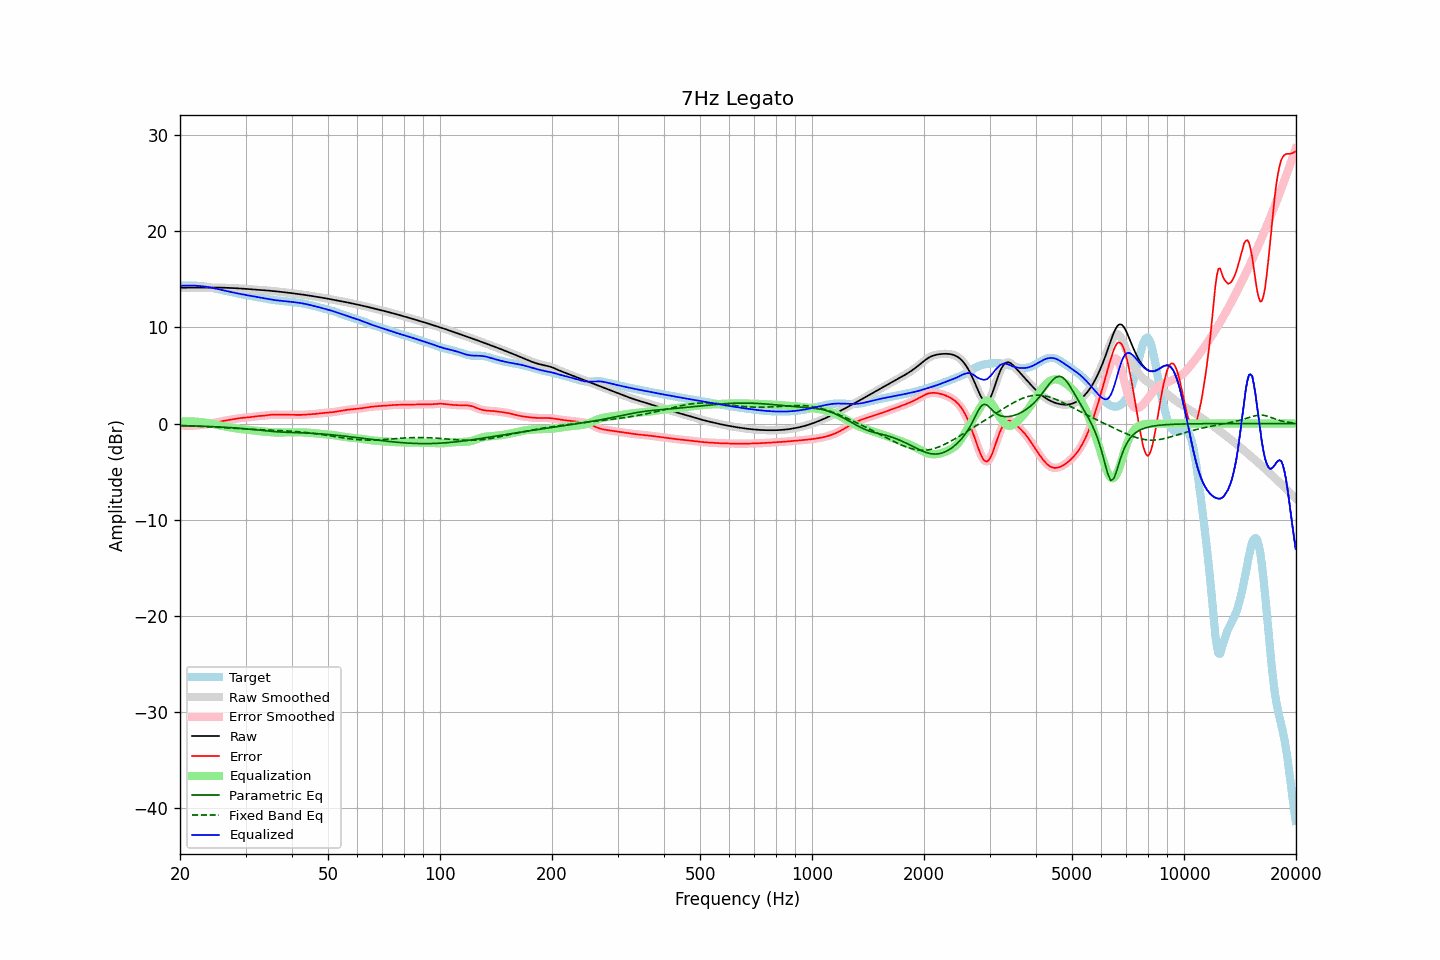

Source data for this figure (header and first rows):
frequency, raw, error, smoothed, error_smoothed, equalization, parametric_eq, fixed_band_eq, equalized_raw, equalized_smoothed, target
20.00, 14.13, -0.20, 14.13, -0.20, 0.19, -0.20, -0.21, 14.32, 14.32, 14.33
20.20, 14.13, -0.20, 14.13, -0.20, 0.20, -0.20, -0.22, 14.33, 14.33, 14.33
20.40, 14.13, -0.21, 14.13, -0.21, 0.21, -0.21, -0.22, 14.34, 14.34, 14.34
20.61, 14.13, -0.21, 14.13, -0.21, 0.22, -0.21, -0.23, 14.35, 14.35, 14.34
20.81, 14.13, -0.22, 14.13, -0.22, 0.22, -0.22, -0.23, 14.35, 14.35, 14.35
21.02, 14.13, -0.22, 14.13, -0.22, 0.22, -0.22, -0.24, 14.35, 14.35, 14.35
21.23, 14.13, -0.22, 14.13, -0.22, 0.22, -0.23, -0.25, 14.35, 14.35, 14.35
21.44, 14.13, -0.22, 14.13, -0.22, 0.22, -0.23, -0.25, 14.35, 14.35, 14.35
21.66, 14.13, -0.21, 14.13, -0.21, 0.21, -0.24, -0.26, 14.34, 14.34, 14.34
21.87, 14.13, -0.21, 14.13, -0.21, 0.21, -0.24, -0.27, 14.34, 14.34, 14.34
22.09, 14.13, -0.20, 14.13, -0.20, 0.20, -0.25, -0.28, 14.33, 14.33, 14.33
22.31, 14.14, -0.18, 14.14, -0.18, 0.18, -0.26, -0.28, 14.32, 14.32, 14.32
22.54, 14.14, -0.17, 14.14, -0.17, 0.17, -0.26, -0.29, 14.31, 14.31, 14.31
22.76, 14.14, -0.15, 14.14, -0.15, 0.15, -0.27, -0.30, 14.29, 14.29, 14.29
22.99, 14.14, -0.13, 14.14, -0.13, 0.13, -0.27, -0.31, 14.27, 14.27, 14.27
23.22, 14.14, -0.11, 14.14, -0.11, 0.11, -0.28, -0.32, 14.25, 14.25, 14.25
23.45, 14.14, -0.09, 14.14, -0.09, 0.09, -0.29, -0.32, 14.23, 14.23, 14.23
23.69, 14.14, -0.06, 14.14, -0.06, 0.06, -0.29, -0.33, 14.20, 14.20, 14.20
23.92, 14.14, -0.03, 14.14, -0.03, 0.03, -0.30, -0.34, 14.17, 14.17, 14.18
24.16, 14.14, -0.00, 14.14, -0.00, 0.00, -0.31, -0.35, 14.14, 14.14, 14.14
24.40, 14.14, 0.03, 14.14, 0.03, -0.03, -0.32, -0.36, 14.11, 14.11, 14.11
24.65, 14.14, 0.06, 14.14, 0.06, -0.07, -0.32, -0.37, 14.08, 14.08, 14.08
24.89, 14.14, 0.10, 14.14, 0.10, -0.10, -0.33, -0.38, 14.04, 14.04, 14.04
25.14, 14.14, 0.14, 14.14, 0.14, -0.14, -0.34, -0.39, 14.00, 14.00, 14.00
25.39, 14.13, 0.17, 14.13, 0.17, -0.17, -0.35, -0.40, 13.96, 13.96, 13.96
25.65, 14.13, 0.21, 14.13, 0.21, -0.21, -0.36, -0.41, 13.93, 13.93, 13.92
25.91, 14.13, 0.24, 14.13, 0.24, -0.24, -0.37, -0.42, 13.89, 13.89, 13.89
26.16, 14.12, 0.27, 14.12, 0.27, -0.27, -0.38, -0.43, 13.85, 13.85, 13.85
26.43, 14.12, 0.30, 14.12, 0.30, -0.30, -0.39, -0.44, 13.81, 13.81, 13.81
26.69, 14.11, 0.33, 14.11, 0.33, -0.33, -0.40, -0.45, 13.78, 13.78, 13.78
26.96, 14.11, 0.36, 14.11, 0.36, -0.36, -0.41, -0.46, 13.74, 13.74, 13.74
27.23, 14.10, 0.39, 14.10, 0.39, -0.39, -0.42, -0.47, 13.71, 13.71, 13.71
27.50, 14.09, 0.42, 14.09, 0.42, -0.42, -0.43, -0.48, 13.67, 13.67, 13.67
27.77, 14.08, 0.45, 14.08, 0.45, -0.45, -0.44, -0.49, 13.63, 13.63, 13.63
28.05, 14.07, 0.48, 14.07, 0.48, -0.48, -0.45, -0.50, 13.60, 13.59, 13.60
28.33, 14.07, 0.51, 14.07, 0.51, -0.51, -0.46, -0.51, 13.56, 13.56, 13.56
28.62, 14.06, 0.53, 14.06, 0.53, -0.53, -0.48, -0.52, 13.52, 13.52, 13.52
28.90, 14.04, 0.56, 14.04, 0.56, -0.56, -0.49, -0.53, 13.49, 13.49, 13.48
29.19, 14.03, 0.58, 14.03, 0.58, -0.58, -0.50, -0.54, 13.46, 13.46, 13.45
29.48, 14.02, 0.60, 14.02, 0.60, -0.59, -0.52, -0.55, 13.43, 13.43, 13.42
29.78, 14.01, 0.61, 14.01, 0.61, -0.61, -0.53, -0.56, 13.40, 13.40, 13.40
30.08, 14.00, 0.63, 14.00, 0.63, -0.63, -0.55, -0.56, 13.37, 13.37, 13.37
30.38, 13.99, 0.64, 13.99, 0.64, -0.65, -0.56, -0.57, 13.34, 13.34, 13.35
30.68, 13.98, 0.66, 13.98, 0.66, -0.67, -0.58, -0.58, 13.31, 13.31, 13.32
30.99, 13.96, 0.68, 13.96, 0.68, -0.69, -0.59, -0.59, 13.28, 13.28, 13.29
31.30, 13.95, 0.70, 13.95, 0.70, -0.71, -0.61, -0.60, 13.25, 13.25, 13.25
31.61, 13.94, 0.73, 13.94, 0.73, -0.72, -0.63, -0.61, 13.22, 13.22, 13.21
31.93, 13.93, 0.75, 13.93, 0.75, -0.74, -0.64, -0.61, 13.19, 13.19, 13.17
32.24, 13.92, 0.77, 13.92, 0.77, -0.76, -0.66, -0.62, 13.15, 13.16, 13.14
32.57, 13.90, 0.78, 13.90, 0.78, -0.78, -0.68, -0.63, 13.13, 13.13, 13.12
32.89, 13.89, 0.79, 13.89, 0.79, -0.79, -0.70, -0.64, 13.10, 13.10, 13.10
33.22, 13.88, 0.80, 13.88, 0.80, -0.81, -0.71, -0.64, 13.07, 13.07, 13.07
33.55, 13.86, 0.82, 13.86, 0.82, -0.83, -0.73, -0.65, 13.03, 13.03, 13.05
33.89, 13.85, 0.83, 13.85, 0.84, -0.85, -0.75, -0.66, 13.00, 13.00, 13.02
34.23, 13.84, 0.86, 13.84, 0.86, -0.86, -0.77, -0.66, 12.97, 12.97, 12.98
34.57, 13.82, 0.88, 13.82, 0.88, -0.88, -0.78, -0.67, 12.94, 12.94, 12.94
34.92, 13.81, 0.90, 13.81, 0.90, -0.89, -0.80, -0.68, 12.91, 12.91, 12.90
35.27, 13.79, 0.92, 13.79, 0.92, -0.91, -0.81, -0.68, 12.88, 12.88, 12.87
35.62, 13.77, 0.93, 13.77, 0.92, -0.92, -0.83, -0.69, 12.86, 12.86, 12.85
35.97, 13.76, 0.93, 13.76, 0.93, -0.92, -0.84, -0.70, 12.83, 12.83, 12.83
... 635 more rows
